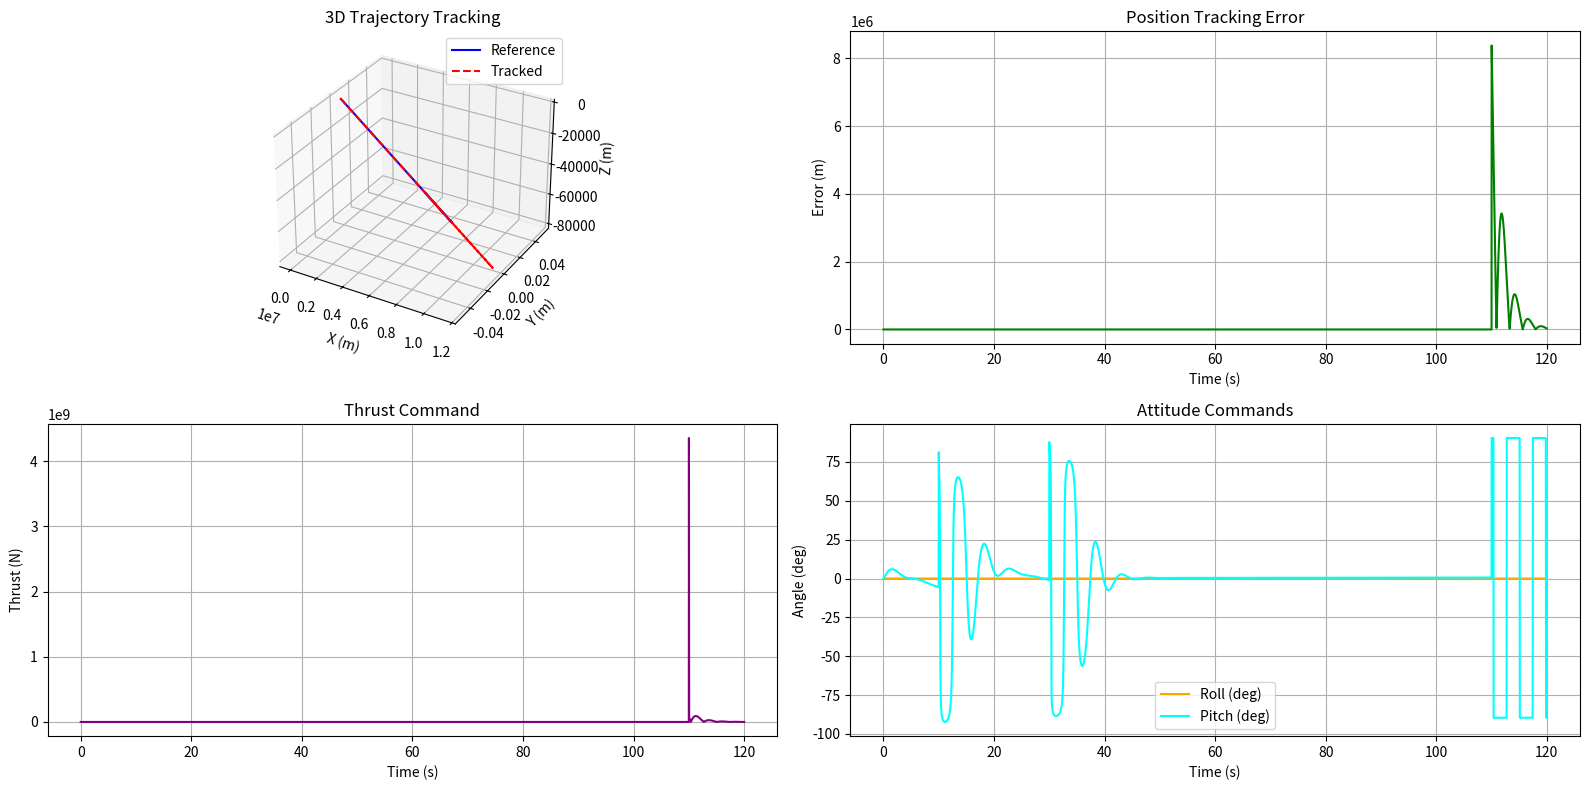

Reproduce this figure in Python.
import numpy as np
import matplotlib.pyplot as plt

# ------------------------
# Trajectory Planner (same as before)
# ------------------------

def compute_continuous_velocities(waypoints, segment_times):
    n = len(waypoints) - 1
    dt = np.array(segment_times)
    pos = np.array([waypoints[i] for i in range(len(waypoints))])
    velocities = np.zeros_like(pos)
    for dim in range(3):
        A = np.zeros((n+1, n+1))
        d = np.zeros(n+1)
        A[0,0] = 1; A[n,n] = 1
        d[0] = 0; d[n] = 0
        for i in range(1, n):
            A[i, i-1] = dt[i-1]
            A[i, i]   = 2 * (dt[i-1] + dt[i])
            A[i, i+1] = dt[i]
            d[i] = 3 * ((pos[i+1,dim] - pos[i,dim]) / dt[i] -
                        (pos[i,dim] - pos[i-1,dim]) / dt[i-1])
        v = np.linalg.solve(A, d)
        velocities[:,dim] = v
    return velocities

def cubic_poly_coeffs(p0, pf, v0, vf, t0, tf):
    A = np.array([
        [1, t0, t0**2, t0**3],
        [0, 1, 2*t0, 3*t0**2],
        [1, tf, tf**2, tf**3],
        [0, 1, 2*tf, 3*tf**2]
    ])
    b = np.array([p0, v0, pf, vf])
    return np.linalg.solve(A, b)

def build_trajectory_with_velocity_continuity(waypoints, segment_times, velocities):
    traj_coeffs = {'x':[], 'y':[], 'z':[]}
    t0 = 0
    for i, dt in enumerate(segment_times):
        tf = t0 + dt
        p0, pf = waypoints[i], waypoints[i+1]
        v0, vf = velocities[i], velocities[i+1]
        traj_coeffs['x'].append(cubic_poly_coeffs(p0[0], pf[0], v0[0], vf[0], t0, tf))
        traj_coeffs['y'].append(cubic_poly_coeffs(p0[1], pf[1], v0[1], vf[1], t0, tf))
        traj_coeffs['z'].append(cubic_poly_coeffs(p0[2], pf[2], v0[2], vf[2], t0, tf))
        t0 = tf
    return traj_coeffs

def eval_poly(coeffs, t):
    a0, a1, a2, a3 = coeffs
    return a0 + a1*t + a2*t**2 + a3*t**3

def eval_poly_derivative(coeffs, t):
    a0, a1, a2, a3 = coeffs
    return a1 + 2*a2*t + 3*a3*t**2

def eval_poly_second_derivative(coeffs, t):
    a0, a1, a2, a3 = coeffs
    return 2*a2 + 6*a3*t

def get_segment_index(segment_times, t):
    time_accum = 0
    for i, dt in enumerate(segment_times):
        if time_accum <= t <= time_accum + dt:
            return i, t - time_accum
        time_accum += dt
    return len(segment_times) - 1, segment_times[-1]

def get_position(traj_coeffs, segment_times, t):
    i, t_seg = get_segment_index(segment_times, t)
    return np.array([eval_poly(traj_coeffs['x'][i], t_seg),
                     eval_poly(traj_coeffs['y'][i], t_seg),
                     eval_poly(traj_coeffs['z'][i], t_seg)])

def get_velocity(traj_coeffs, segment_times, t):
    i, t_seg = get_segment_index(segment_times, t)
    return np.array([eval_poly_derivative(traj_coeffs['x'][i], t_seg),
                     eval_poly_derivative(traj_coeffs['y'][i], t_seg),
                     eval_poly_derivative(traj_coeffs['z'][i], t_seg)])

# ------------------------
# PID Controller
# ------------------------

class PIDController:
    def __init__(self, kp, ki, kd, dt, integral_limit=5.0):
        self.kp, self.ki, self.kd, self.dt = kp, ki, kd, dt
        self.integral = np.zeros(3)
        self.prev_error = np.zeros(3)
        self.integral_limit = integral_limit

    def update(self, error):
        self.integral += error * self.dt
        self.integral = np.clip(self.integral, -self.integral_limit, self.integral_limit)
        derivative = (error - self.prev_error) / self.dt
        output = self.kp*error + self.ki*self.integral + self.kd*derivative
        self.prev_error = error
        return output

# ------------------------
# Attitude + Thrust Mapping
# ------------------------

def accel_to_attitude(acc_cmd, mass=10.0, g=9.81, yaw=0.0):
    """
    Convert desired acceleration into thrust and roll/pitch angles.
    """
    acc_total = acc_cmd + np.array([0, 0, g])
    thrust_mag = mass * np.linalg.norm(acc_total)

    # Normalize thrust vector
    T_norm = acc_total / np.linalg.norm(acc_total)

    # Desired pitch and roll from thrust direction
    theta = np.arctan2(T_norm[0], T_norm[2])   # pitch from x/z
    phi   = np.arcsin(-T_norm[1])              # roll from y
    psi   = yaw  # fixed yaw

    return thrust_mag, phi, theta, psi

# ------------------------
# Simulation
# ------------------------

def simulate_tracking(traj_coeffs, segment_times, total_time, dt):
    controller = PIDController(kp=2.0, ki=0.05, kd=1.0, dt=dt)
    steps = int(total_time / dt)
    times = np.linspace(0, total_time, steps)

    pos = np.array([0., 0., 0.])
    vel = np.array([0., 0., 0.])
    mass = 10.0

    pos_log, ref_log, err_log, thrust_log, roll_log, pitch_log = [], [], [], [], [], []

    for t in times:
        pos_ref = get_position(traj_coeffs, segment_times, t)
        error = pos_ref - pos

        acc_cmd = controller.update(error)
        thrust, phi, theta, psi = accel_to_attitude(acc_cmd, mass)

        # Integrate dynamics (simplified point-mass model)
        vel += (acc_cmd) * dt
        pos += vel * dt

        pos_log.append(pos.copy())
        ref_log.append(pos_ref.copy())
        err_log.append(np.linalg.norm(error))
        thrust_log.append(thrust)
        roll_log.append(np.degrees(phi))
        pitch_log.append(np.degrees(theta))

    return times, np.array(pos_log), np.array(ref_log), np.array(err_log), thrust_log, roll_log, pitch_log

# ------------------------
# Main
# ------------------------

def main():
    waypoints = {
        0: np.array([0.0, 0.0, 0.0]),
        1: np.array([20.0, 0.0, 20.0]),
        2: np.array([100.0, 0.0, 30.0]),
        3: np.array([200.0, 0.0, 30.0]),
        4: np.array([3000.0, 0.0, 10.0])
    }
    segment_times = [10, 20, 80, 10]

    velocities = compute_continuous_velocities(waypoints, segment_times)
    traj_coeffs = build_trajectory_with_velocity_continuity(waypoints, segment_times, velocities)
    total_time = sum(segment_times)
    dt = 0.02  # 50 Hz

    times, pos_log, ref_log, err_log, thrust_log, roll_log, pitch_log = simulate_tracking(traj_coeffs, segment_times, total_time, dt)

    # Plots
    fig = plt.figure(figsize=(16,8))
    ax1 = fig.add_subplot(221, projection='3d')
    ax1.plot(ref_log[:,0], ref_log[:,1], ref_log[:,2], label='Reference', color='blue')
    ax1.plot(pos_log[:,0], pos_log[:,1], pos_log[:,2], '--', label='Tracked', color='red')
    ax1.set_xlabel('X (m)'); ax1.set_ylabel('Y (m)'); ax1.set_zlabel('Z (m)')
    ax1.set_title('3D Trajectory Tracking'); ax1.legend(); ax1.grid(True)

    ax2 = fig.add_subplot(222)
    ax2.plot(times, err_log, color='green')
    ax2.set_xlabel('Time (s)'); ax2.set_ylabel('Error (m)')
    ax2.set_title('Position Tracking Error'); ax2.grid(True)

    ax3 = fig.add_subplot(223)
    ax3.plot(times, thrust_log, color='purple')
    ax3.set_xlabel('Time (s)'); ax3.set_ylabel('Thrust (N)')
    ax3.set_title('Thrust Command'); ax3.grid(True)

    ax4 = fig.add_subplot(224)
    ax4.plot(times, roll_log, label='Roll (deg)', color='orange')
    ax4.plot(times, pitch_log, label='Pitch (deg)', color='cyan')
    ax4.set_xlabel('Time (s)'); ax4.set_ylabel('Angle (deg)')
    ax4.set_title('Attitude Commands'); ax4.legend(); ax4.grid(True)

    plt.tight_layout()
    plt.show()

if __name__ == "__main__":
    main()
